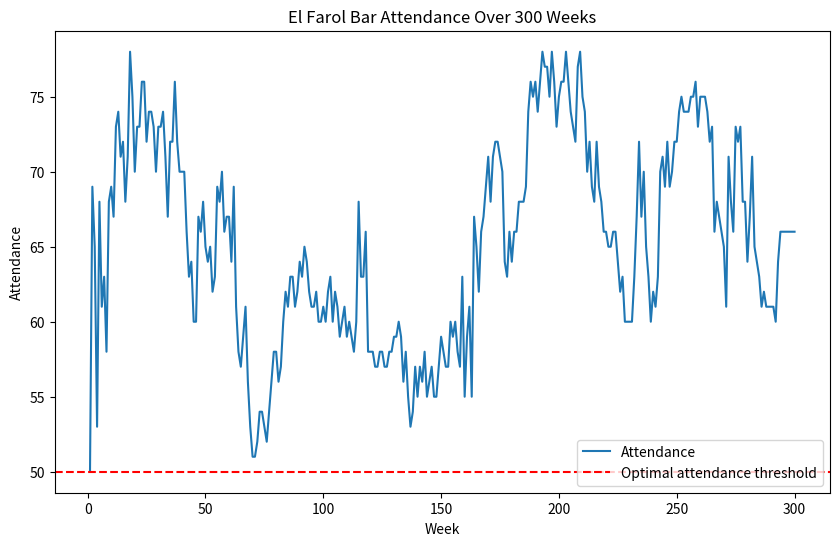

This chart was generated by the following Python code:
import random
from statistics import mean, median, median_high, median_low
import matplotlib.pyplot as plt

# -----------------------------------------------------------------------------
#                              initialise strategies
# -----------------------------------------------------------------------------

def trend(count):
    if len(count) <= 1:
        return 0
    return count[-1] - count[0]

def get_mirror_image(half_of_population, attendance):
    return abs(half_of_population - attendance)

def generate_strategies(memory, half_of_population):
    if not memory:
        return {i: 0 for i in range(26)}
    strategies = {
        0: memory[-1],
        1: memory[-2] if len(memory) >= 2 else 0,
        2: memory[-3] if len(memory) >= 3 else 0,
        3: memory[-4] if len(memory) >= 4 else 0,
        4: min(memory),
        5: min(memory[-4:]) if len(memory) >= 4 else min(memory),
        6: min(memory[-8:-4]) if len(memory) >= 8 else min(memory),
        7: min(memory[-12:-8]) if len(memory) >= 12 else min(memory),
        8: int(mean(memory[-3:])) if len(memory) >= 3 else int(mean(memory)),
        9: int(mean(memory[-4:])) if len(memory) >= 4 else int(mean(memory)),
        10: int(mean(memory[-8:-4])) if len(memory) >= 8 else int(mean(memory)),
        11: int(mean(memory[-12:-8])) if len(memory) >= 12 else int(mean(memory)),
        12: int(mean(memory)),
        13: int(median(memory)),
        14: median_high(memory),
        15: median_low(memory),
        16: trend(memory[-4:]) if len(memory) >= 4 else 0,
        17: trend(memory[-8:-4]) if len(memory) >= 8 else 0,
        18: trend(memory[-12:-8]) if len(memory) >= 12 else 0,
        19: get_mirror_image(half_of_population, memory[-1]),
        20: get_mirror_image(half_of_population, memory[-2]) if len(memory) >= 2 else get_mirror_image(half_of_population, 0),
        21: get_mirror_image(half_of_population, memory[-3]) if len(memory) >= 3 else get_mirror_image(half_of_population, 0),
        22: get_mirror_image(half_of_population, memory[-4]) if len(memory) >= 4 else get_mirror_image(half_of_population, 0),
        23: get_mirror_image(half_of_population, mean(memory[-4:])) if len(memory) >= 4 else get_mirror_image(half_of_population, mean(memory)),
        24: get_mirror_image(half_of_population, mean(memory[-8:-4])) if len(memory) >= 8 else get_mirror_image(half_of_population, mean(memory)),
        25: get_mirror_image(half_of_population, mean(memory[-12:-8])) if len(memory) >= 12 else get_mirror_image(half_of_population, mean(memory)),
    }
    return strategies

population = 100  # Define the population size
half_of_population = population // 2
memory = []  # Initialize the attendance list

# Initialize the strategy set and agents
strategy_to_actions = generate_strategies(memory, half_of_population)
strategySet = {x: 0 for x in range(len(strategy_to_actions))}
agents = {agent: [random.randint(0, len(strategy_to_actions)-1) for _ in range(5)] for agent in range(1, population+1)}

# Run the simulation for 300 iterations
for _ in range(300):
    attendance = 0

    # Each agent decides whether to go based on their strategy
    for agent_id, strategies in agents.items():
        strategy_scores = [(strategy, strategySet[strategy]) for strategy in strategies]
        best_strategies = [s for s, score in strategy_scores if score == max(strategy_scores, key=lambda x: x[1])[1]]
        chosen_strategy = random.choice(best_strategies)
        # Simplified decision: go if the chosen strategy's value is odd (just for demonstration)
        if chosen_strategy % 2 == 1:
            attendance += 1
        print(agent_id, strategy_scores, '\n', chosen_strategy, attendance)
    
    # Update attendance history
    memory.append(attendance)

    # Update strategy values (placeholder logic - adjust according to your strategy evaluation criteria)
    for strategy, value in strategySet.items():
        if random.random() > 0.5:  # Randomly decide if a strategy is successful
            strategySet[strategy] += 1  # Increase the value of successful strategies
    
    # Regenerate strategies with updated attendance history
    strategy_to_actions = generate_strategies(memory, half_of_population)

# Plot the simulation results
plt.figure(figsize=(10, 6))
plt.plot(range(1, 301), memory, label='Attendance')
plt.axhline(y=half_of_population, color='r', linestyle='--', label='Optimal attendance threshold')
plt.title('El Farol Bar Attendance Over 300 Weeks')
plt.xlabel('Week')
plt.ylabel('Attendance')
plt.legend()
plt.show()
